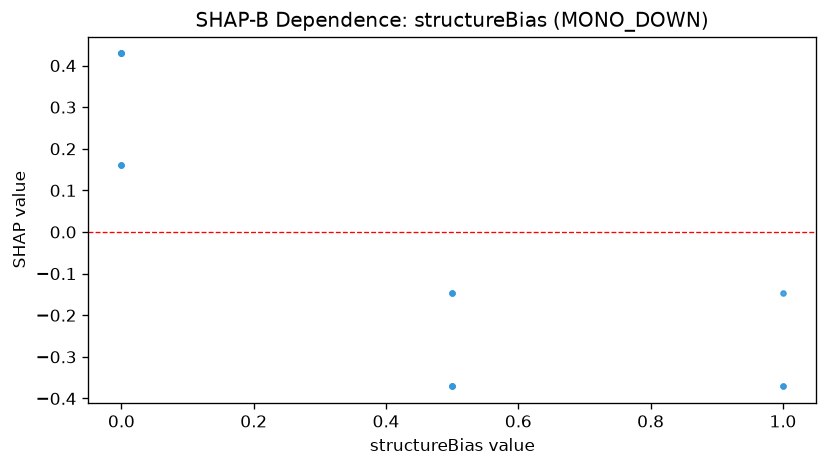

The data file committed next to this chart (first rows):
feature_value, shap_value
0.5, -0.1454
1.0, -0.1454
1.0, -0.1454
0.0, 0.16
0.0, 0.16
1.0, -0.3709
1.0, -0.3709
1.0, -0.3709
0.5, -0.1454
0.5, -0.3709
0.5, -0.1454
0.5, -0.1454
0.5, -0.1454
0.0, 0.16
0.0, 0.16
0.0, 0.4291
0.0, 0.16
0.0, 0.4291
0.0, 0.4291
0.0, 0.4291
1.0, -0.1454
0.5, -0.1454
0.0, 0.16
0.0, 0.16
0.0, 0.16
0.0, 0.16
0.5, -0.3709
0.0, 0.4291
1.0, -0.3709
0.0, 0.16
0.0, 0.4291
0.5, -0.3709
0.5, -0.3709
0.0, 0.4291
1.0, -0.1454
1.0, -0.1454
0.0, 0.16
0.5, -0.3709
0.0, 0.4291
0.5, -0.3709
0.5, -0.3709
0.5, -0.3709
0.5, -0.3709
0.0, 0.4291
0.0, 0.4291
0.0, 0.4291
1.0, -0.3709
1.0, -0.3709
0.0, 0.4291
0.0, 0.4291
1.0, -0.3709
0.5, -0.3709
0.5, -0.1454
0.5, -0.3709
0.5, -0.1454
0.5, -0.3709
0.0, 0.4291
0.0, 0.4291
0.0, 0.4291
0.5, -0.3709
... 8 more rows
